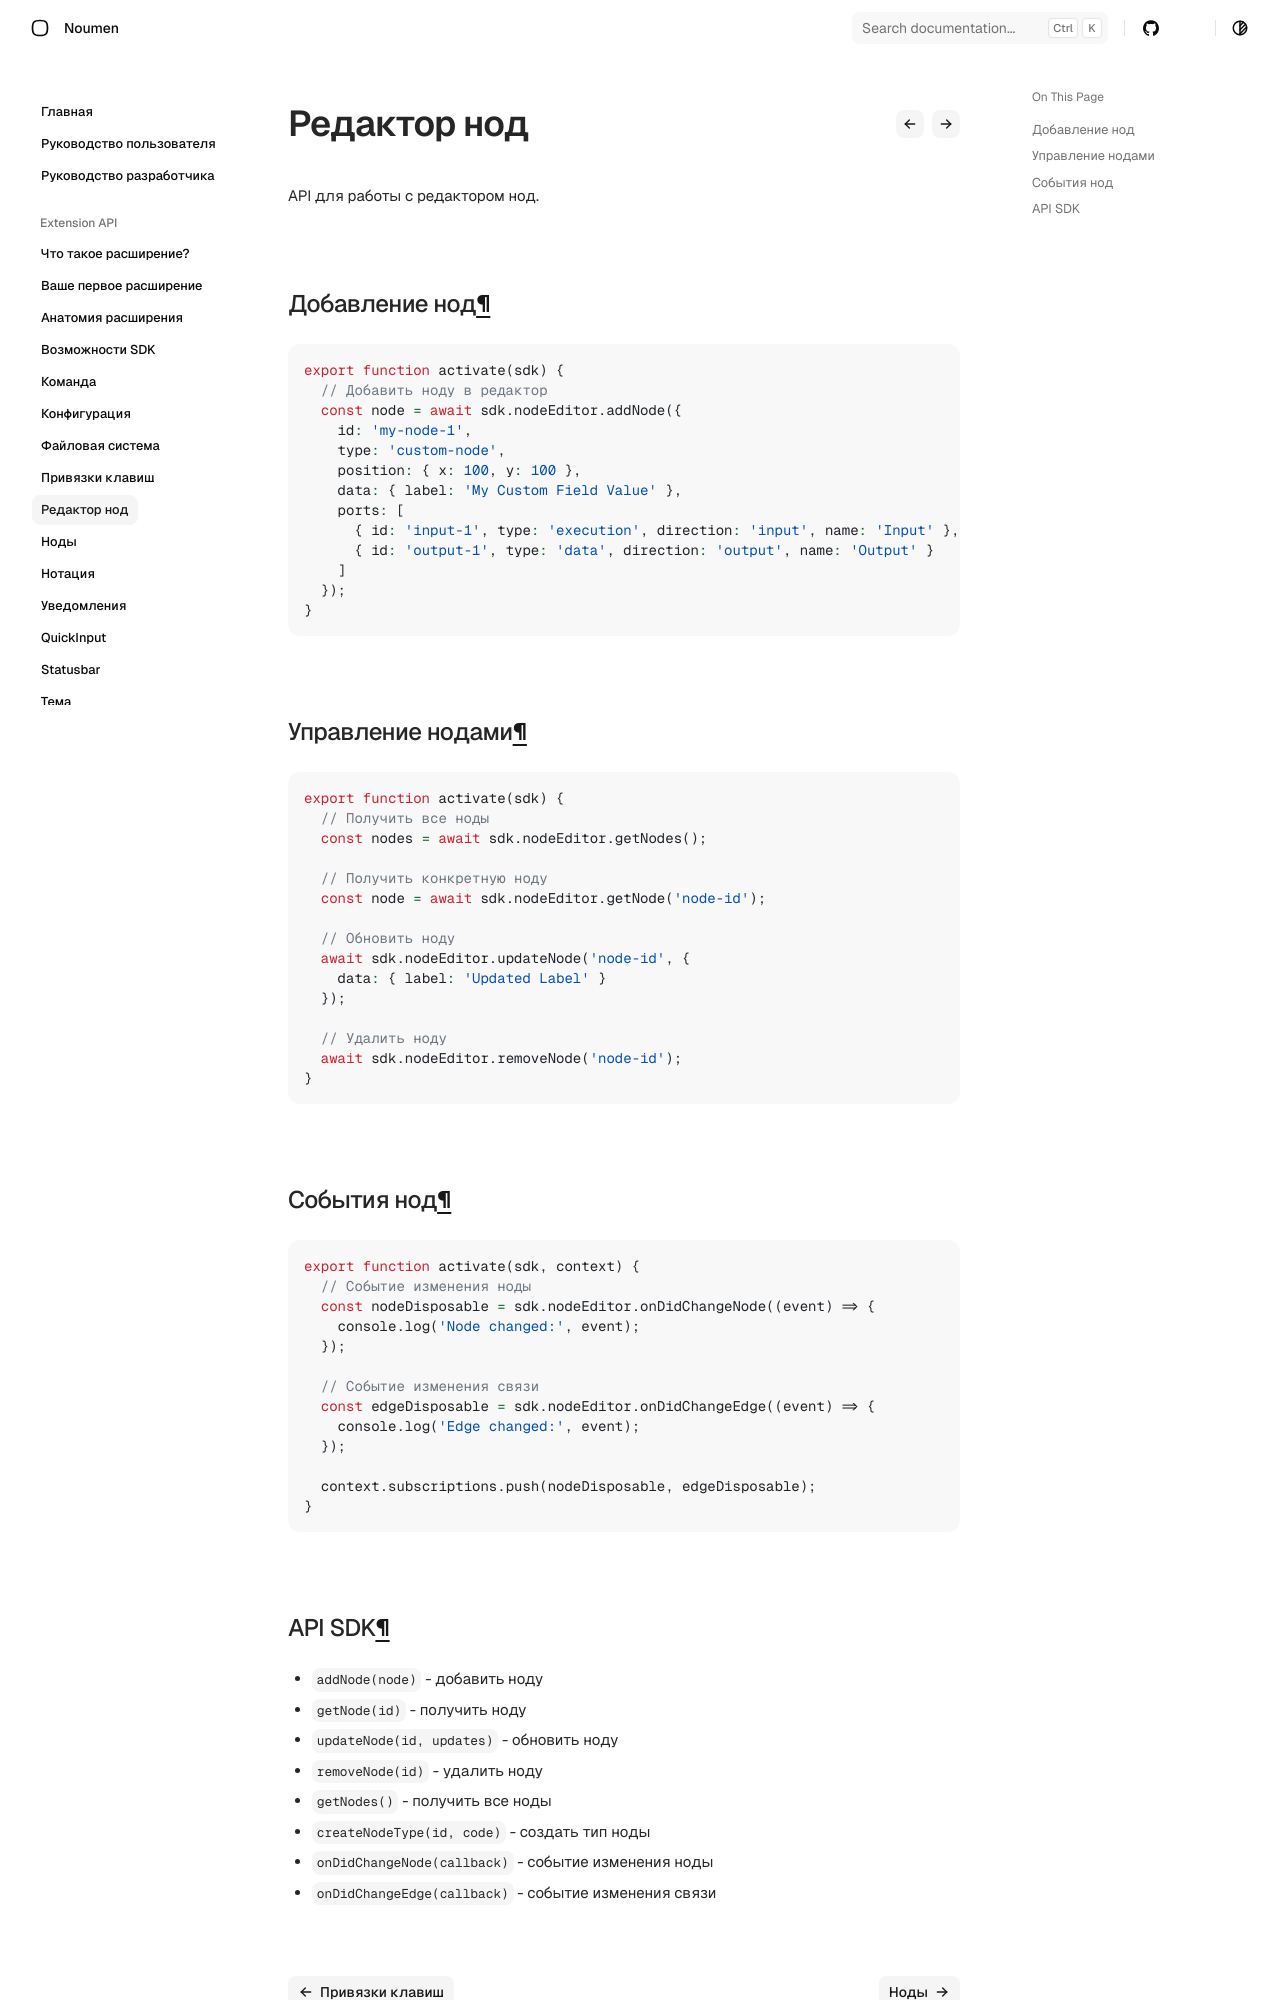

repository: noumen-caia/noumen_docs · page: extension/guides/node-editor/index.html · generator: mkdocs

# Редактор нод

API для работы с редактором нод.

## Добавление нод

```javascript
export function activate(sdk) {
  // Добавить ноду в редактор
  const node = await sdk.nodeEditor.addNode({
    id: 'my-node-1',
    type: 'custom-node',
    position: { x: 100, y: 100 },
    data: { label: 'My Custom Field Value' },
    ports: [
      { id: 'input-1', type: 'execution', direction: 'input', name: 'Input' },
      { id: 'output-1', type: 'data', direction: 'output', name: 'Output' }
    ]
  });
}
```

## Управление нодами

```javascript
export function activate(sdk) {
  // Получить все ноды
  const nodes = await sdk.nodeEditor.getNodes();
  
  // Получить конкретную ноду
  const node = await sdk.nodeEditor.getNode('node-id');
  
  // Обновить ноду
  await sdk.nodeEditor.updateNode('node-id', {
    data: { label: 'Updated Label' }
  });
  
  // Удалить ноду
  await sdk.nodeEditor.removeNode('node-id');
}
```


## События нод

```javascript
export function activate(sdk, context) {
  // Событие изменения ноды
  const nodeDisposable = sdk.nodeEditor.onDidChangeNode((event) => {
    console.log('Node changed:', event);
  });
  
  // Событие изменения связи
  const edgeDisposable = sdk.nodeEditor.onDidChangeEdge((event) => {
    console.log('Edge changed:', event);
  });
  
  context.subscriptions.push(nodeDisposable, edgeDisposable);
}
```
